The GitHub repository AnikaSharma17/Retinal-Disease-Classification-Using-CNN-and-AC-GAN contains a labelled image folder "dataset" with 4 categories: cholesterol, control, heart disease, hypertension. Examples follow, each with its label.

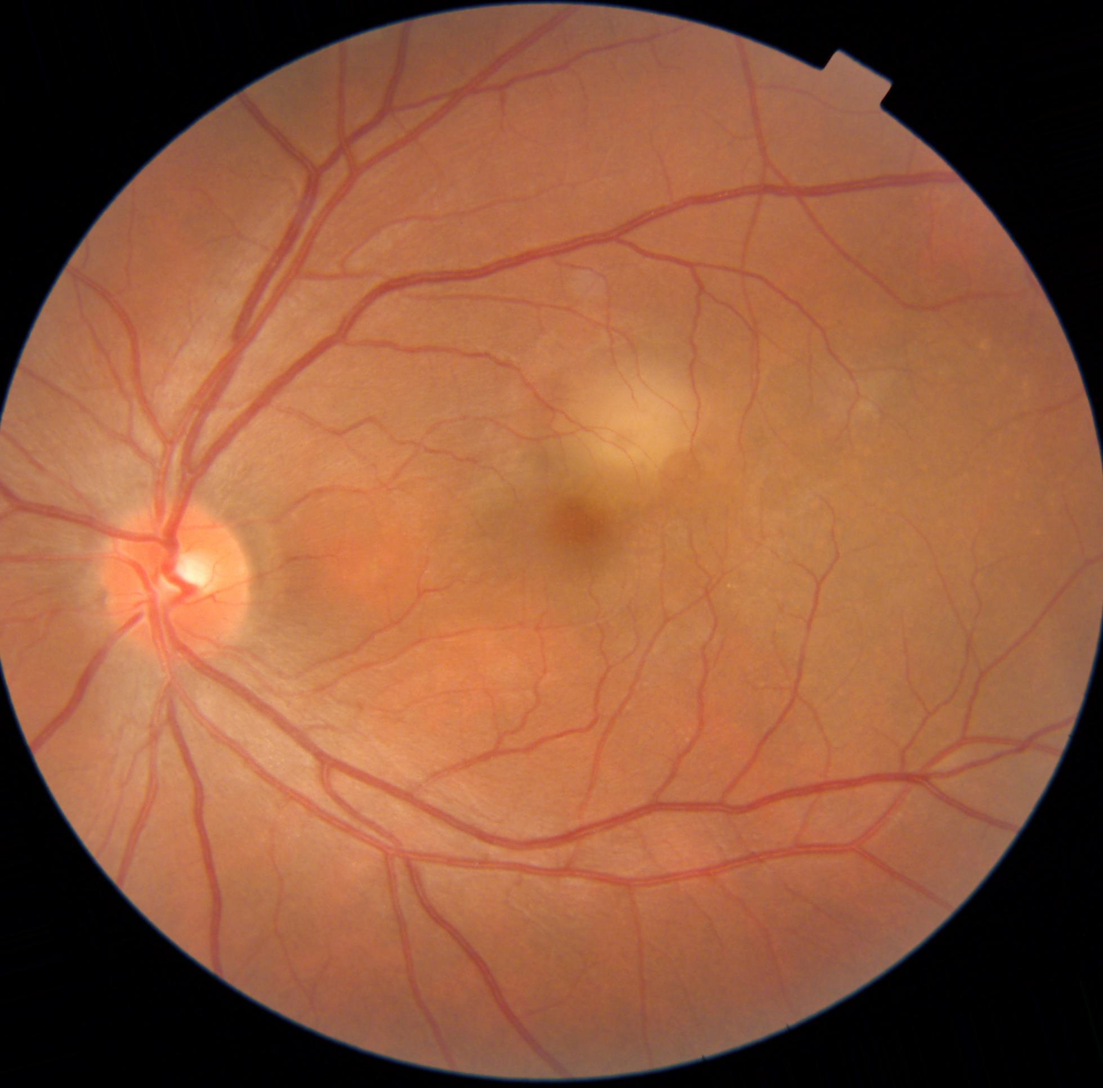
Label: heart disease

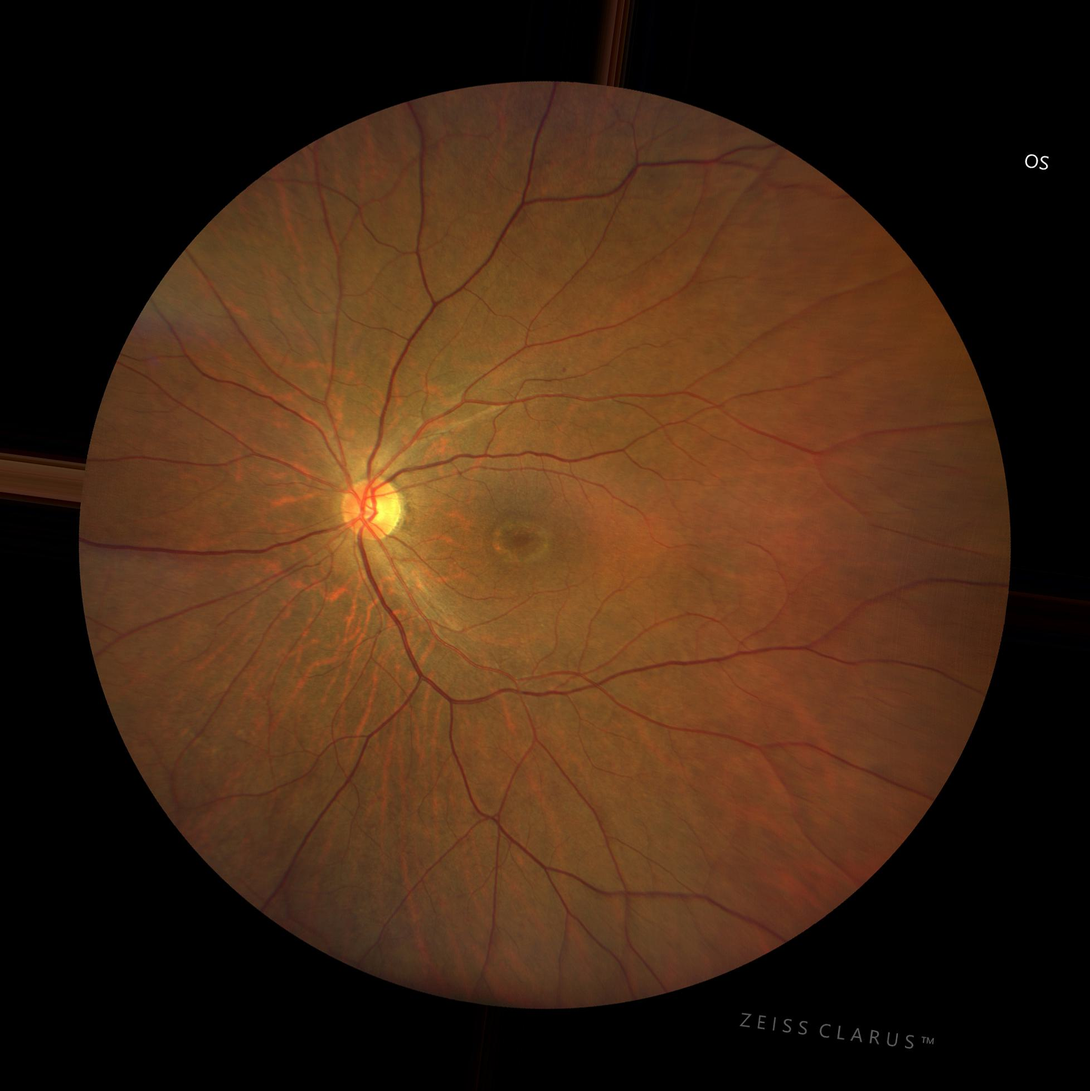
Label: control

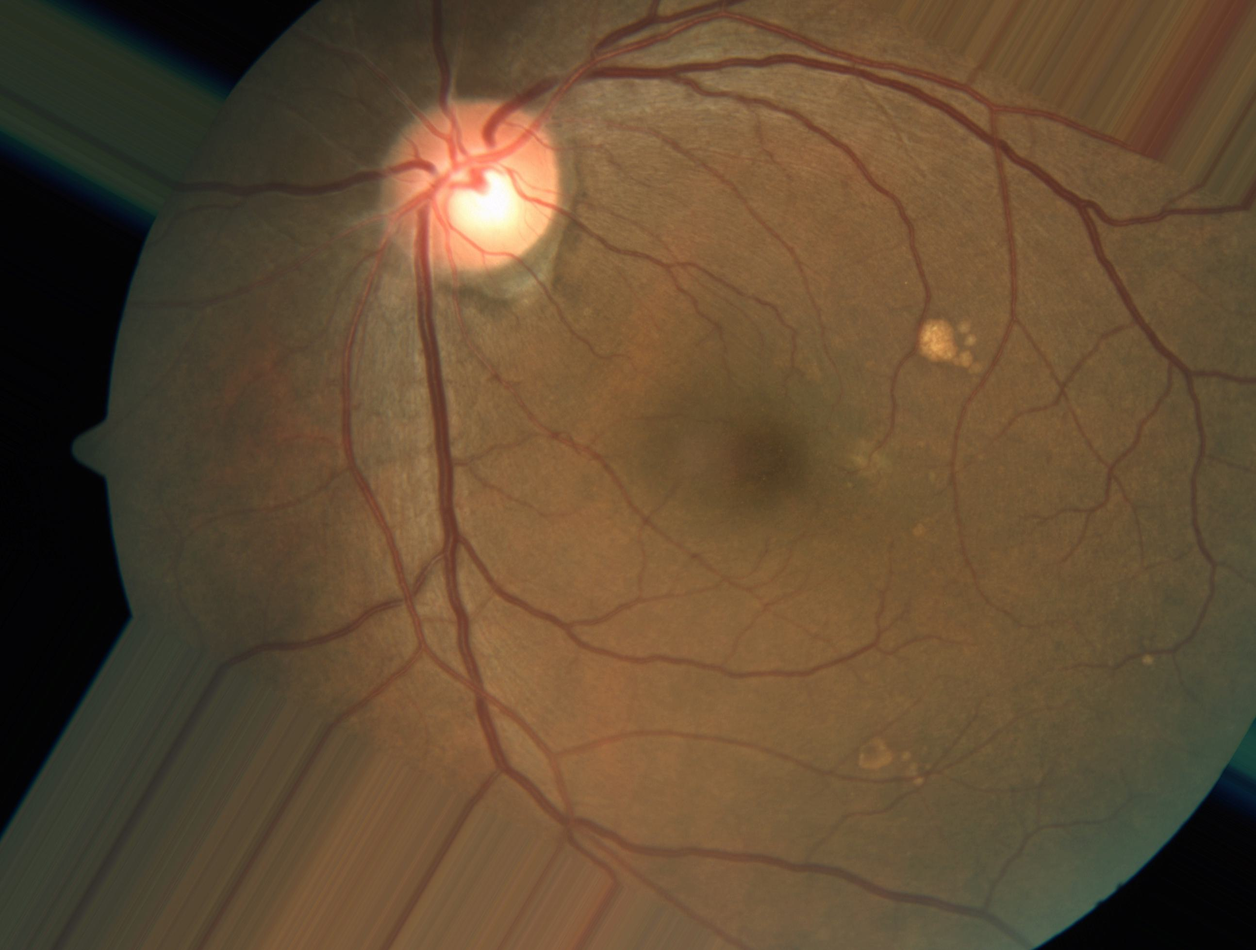
Label: heart disease

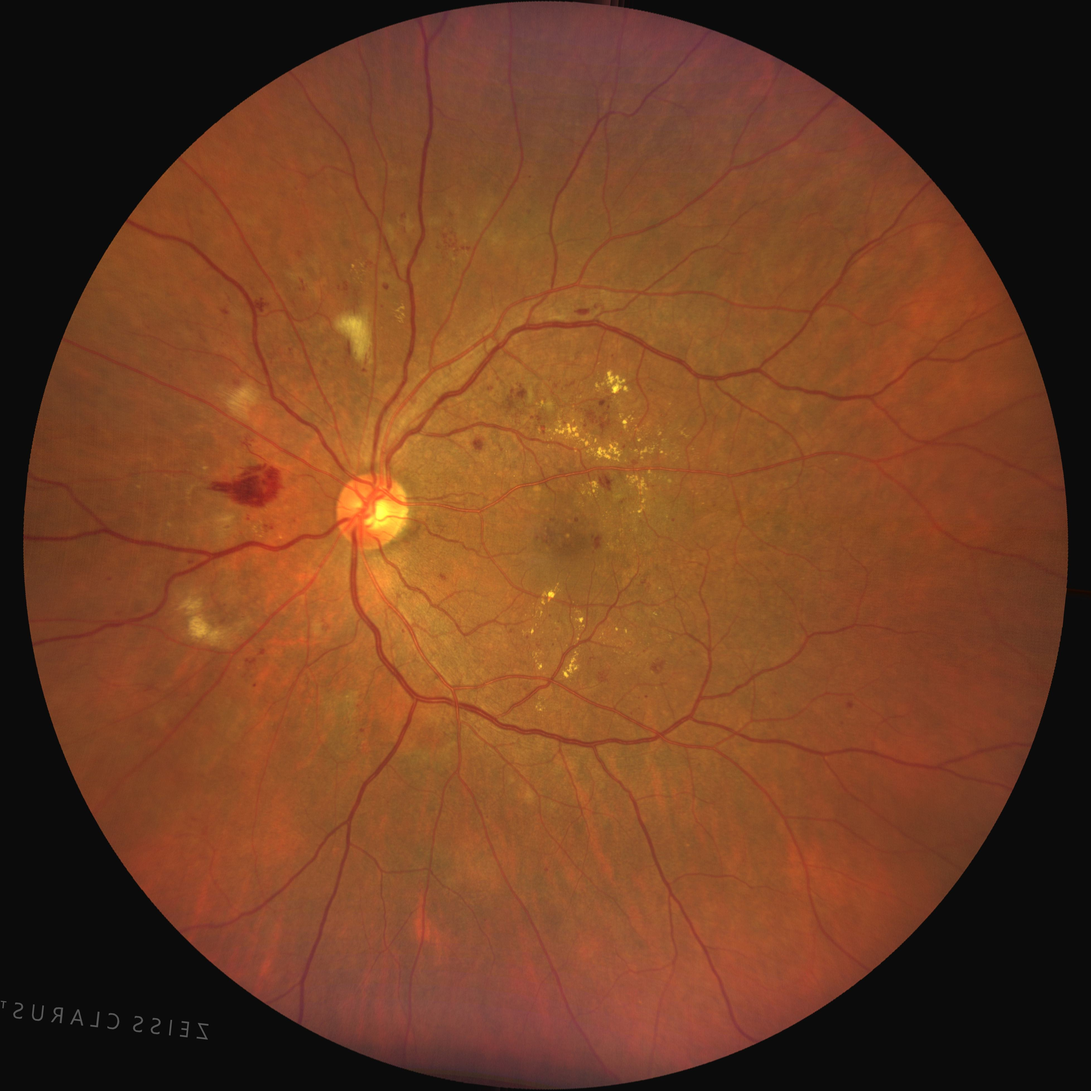
Label: cholesterol

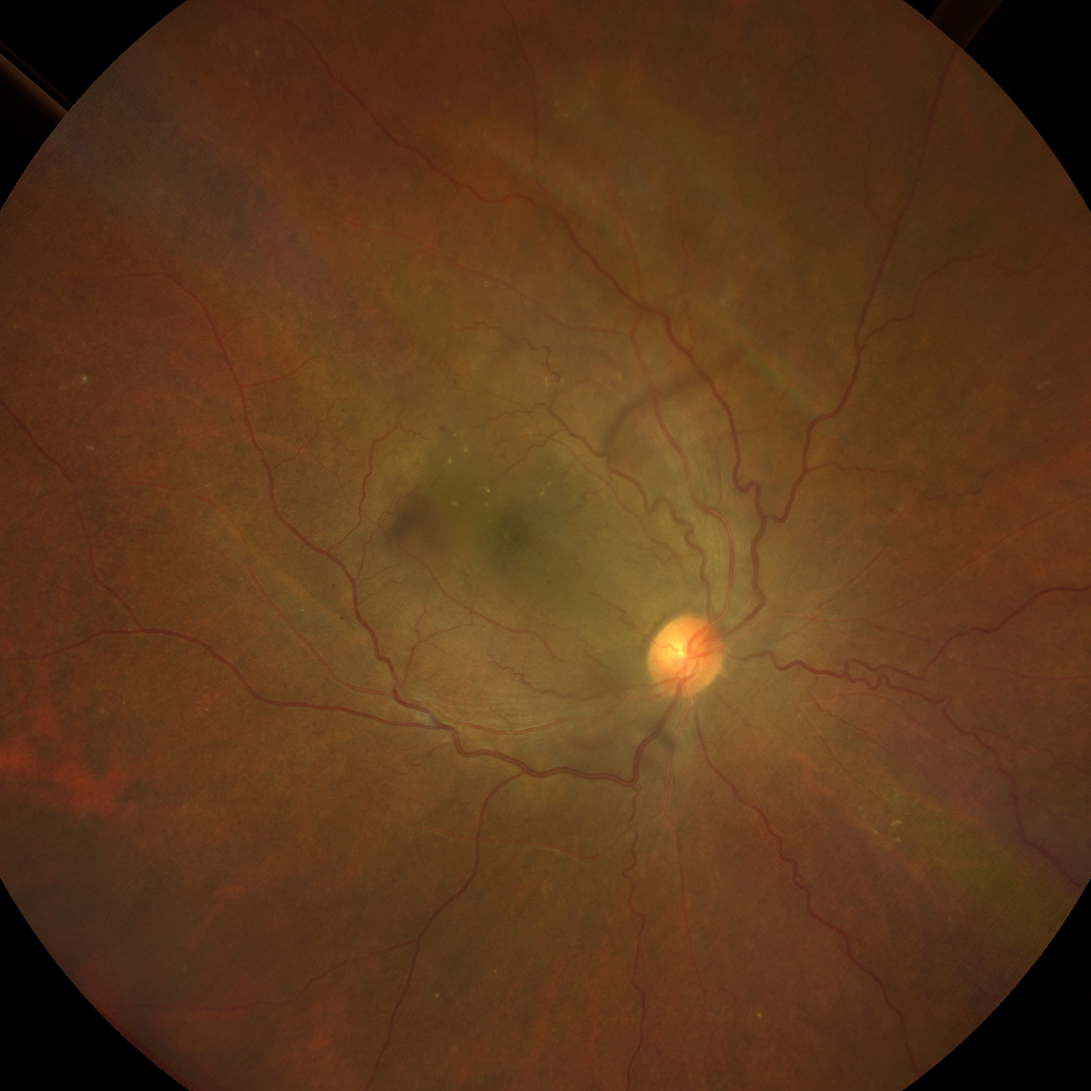
Label: hypertension

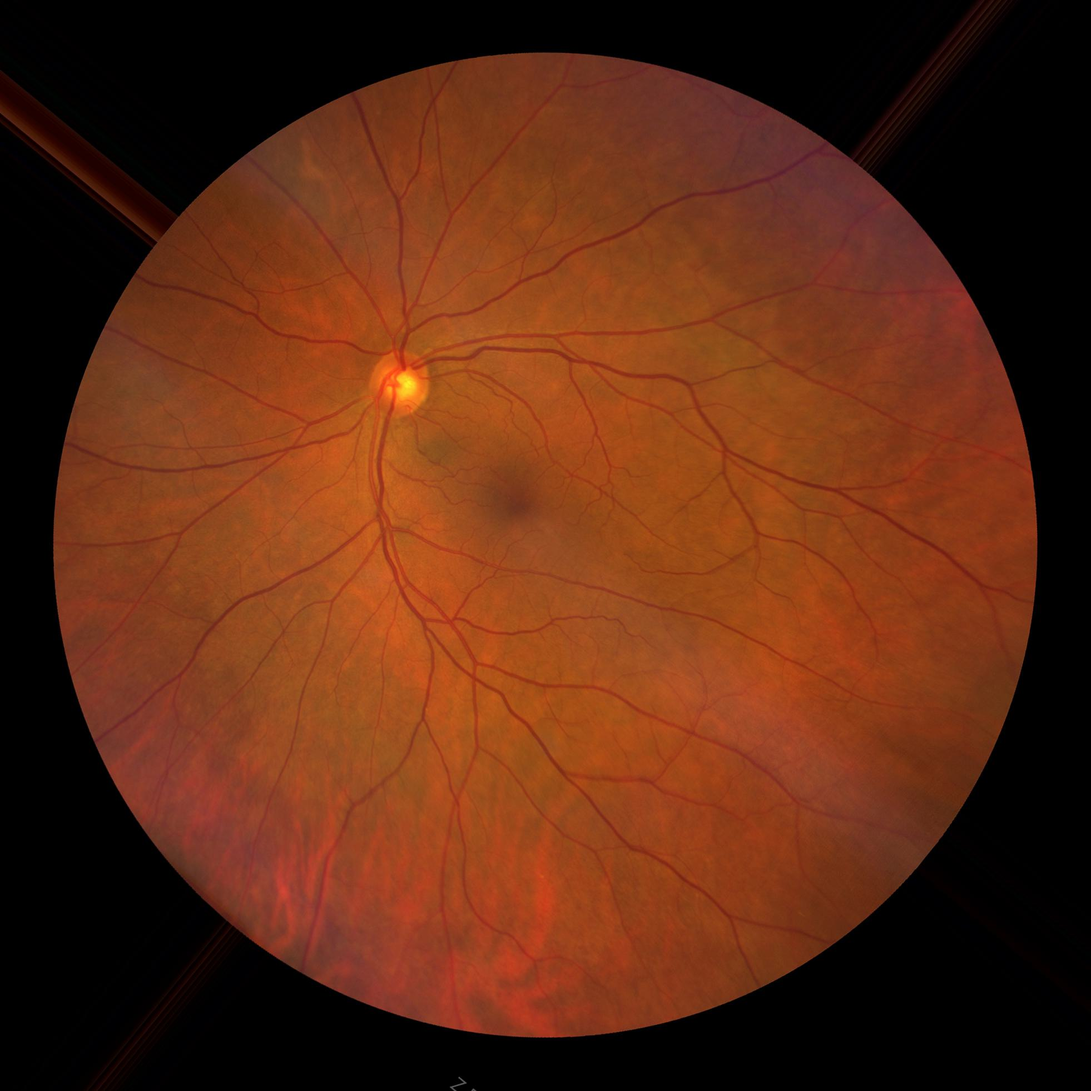
Label: control
